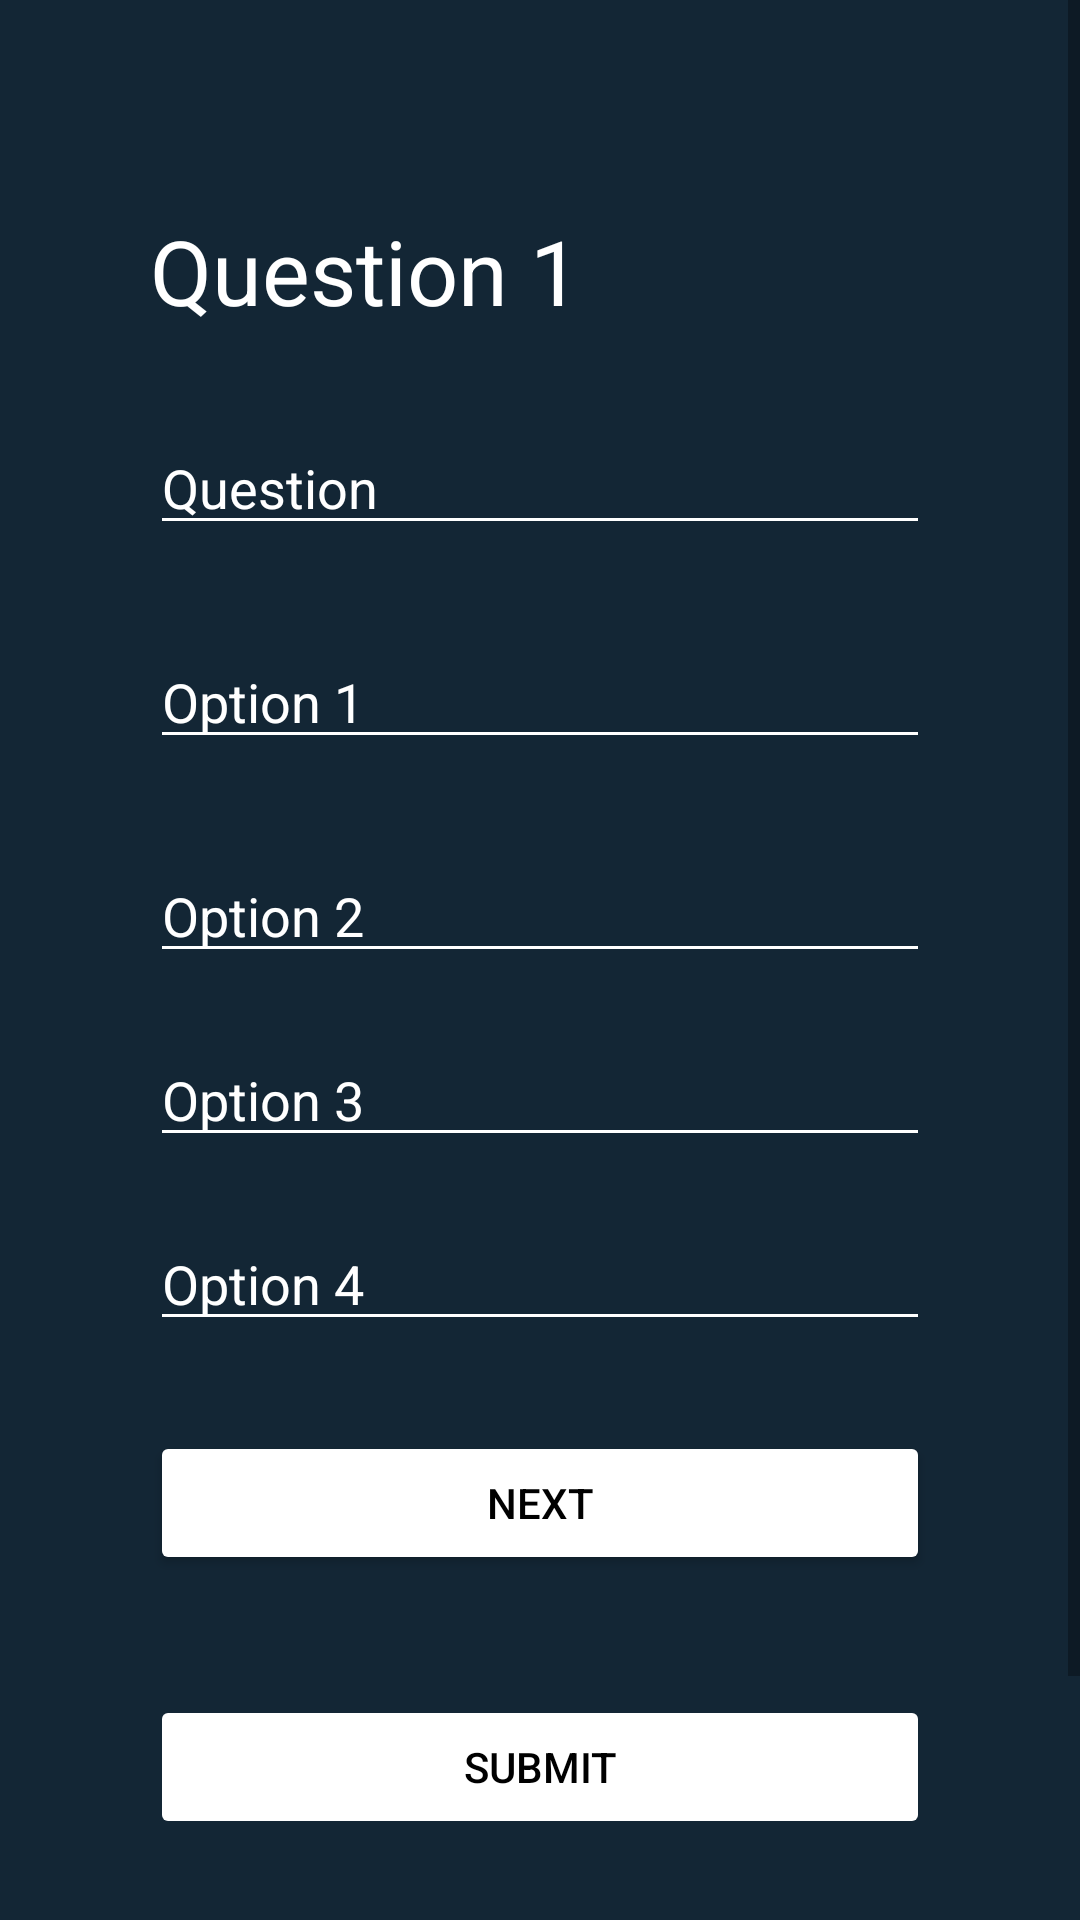

This screen was rendered from an Android layout file. Write that file and the resources it references.
<!-- AndroidManifest.xml: application theme Theme.HPQuizAdmin -->
<!-- res/layout/activity_add_level.xml -->
<?xml version="1.0" encoding="utf-8"?>
<androidx.constraintlayout.widget.ConstraintLayout xmlns:android="http://schemas.android.com/apk/res/android"
    xmlns:app="http://schemas.android.com/apk/res-auto"
    xmlns:tools="http://schemas.android.com/tools"
    android:layout_width="match_parent"
    android:layout_height="match_parent"
    tools:context=".AddLevelActivity"
    android:background="#132635">

    <ScrollView
        android:layout_width="match_parent"
        android:layout_height="match_parent"
        app:layout_constraintTop_toTopOf="parent"
        app:layout_constraintBottom_toBottomOf="parent"
        app:layout_constraintStart_toStartOf="parent"
        app:layout_constraintEnd_toEndOf="parent">

    <LinearLayout
        android:layout_width="match_parent"
        android:layout_height="wrap_content"
        android:layout_marginHorizontal="50dp"
        android:orientation="vertical"
        android:paddingBottom="100dp"
        android:layout_marginVertical="50dp"
        app:layout_constraintBottom_toBottomOf="parent"
        app:layout_constraintEnd_toEndOf="parent"
        app:layout_constraintStart_toStartOf="parent"
        app:layout_constraintTop_toTopOf="parent">

        <TextView
            android:id="@+id/question_num"
            android:layout_width="match_parent"
            android:layout_height="wrap_content"
            android:text="Question 1"
            android:textSize="30dp"
            android:textColor="@color/white"
            android:backgroundTint="@color/white"
            android:layout_marginVertical="20dp"/>


        <EditText
            android:id="@+id/question"
            android:layout_width="match_parent"
            android:layout_height="wrap_content"
            android:inputType="text"
            android:hint="Question"
            android:textColor="@color/white"
            android:textColorHint="@color/white"
            android:backgroundTint="@color/white"
            android:layout_marginVertical="10dp"/>

        <EditText
            android:id="@+id/option_one"
            android:layout_width="match_parent"
            android:layout_height="wrap_content"
            android:inputType="text"
            android:hint="Option 1"
            android:textColor="@color/white"
            android:textColorHint="@color/white"
            android:backgroundTint="@color/white"
            android:layout_marginVertical="20dp"/>

        <EditText
            android:id="@+id/option_two"
            android:layout_width="match_parent"
            android:layout_height="wrap_content"
            android:inputType="text"
            android:hint="Option 2"
            android:textColor="@color/white"
            android:textColorHint="@color/white"
            android:backgroundTint="@color/white"
            android:layout_marginVertical="10dp"/>

        <EditText
            android:id="@+id/option_three"
            android:layout_width="match_parent"
            android:layout_height="wrap_content"
            android:inputType="text"
            android:hint="Option 3"
            android:textColor="@color/white"
            android:textColorHint="@color/white"
            android:backgroundTint="@color/white"
            android:layout_marginVertical="10dp"/>

        <EditText
            android:id="@+id/option_four"
            android:layout_width="match_parent"
            android:layout_height="wrap_content"
            android:inputType="text"
            android:hint="Option 4"
            android:textColor="@color/white"
            android:textColorHint="@color/white"
            android:backgroundTint="@color/white"
            android:layout_marginVertical="10dp"/>

        <Button
            android:id="@+id/next"
            android:layout_width="match_parent"
            android:layout_height="wrap_content"
            android:text="Next"
            android:textColor="@color/black"
            android:backgroundTint="@color/white"
            android:layout_marginVertical="20dp"/>

        <Button
            android:id="@+id/submit"
            android:layout_width="match_parent"
            android:layout_height="wrap_content"
            android:text="Submit"
            android:enabled="false"
            android:textColor="@color/black"
            android:backgroundTint="@color/white"
            android:layout_marginVertical="20dp"/>




    </LinearLayout>
    </ScrollView>
</androidx.constraintlayout.widget.ConstraintLayout>
<!-- resources referenced by this layout -->
<resources>
  <style name="Theme.HPQuizAdmin" parent="Theme.MaterialComponents.DayNight.NoActionBar">
          
          <item name="colorPrimary">#1A173E</item>
          <item name="colorPrimaryVariant">#0F0D2E</item>
          <item name="colorOnPrimary">@color/white</item>
          
          <item name="colorSecondary">@color/white</item>
          <item name="colorSecondaryVariant">#69807F</item>
          <item name="colorOnSecondary">@color/black</item>
          
          <item name="android:statusBarColor" tools:targetApi="l">?attr/colorPrimaryVariant</item>
          
      </style>
  <!-- not gathered from this repository: default colours our renderer supplied (Android Studio template values) -->
  <color name="black">#FF000000</color>
  <color name="white">#FFFFFFFF</color>
</resources>
